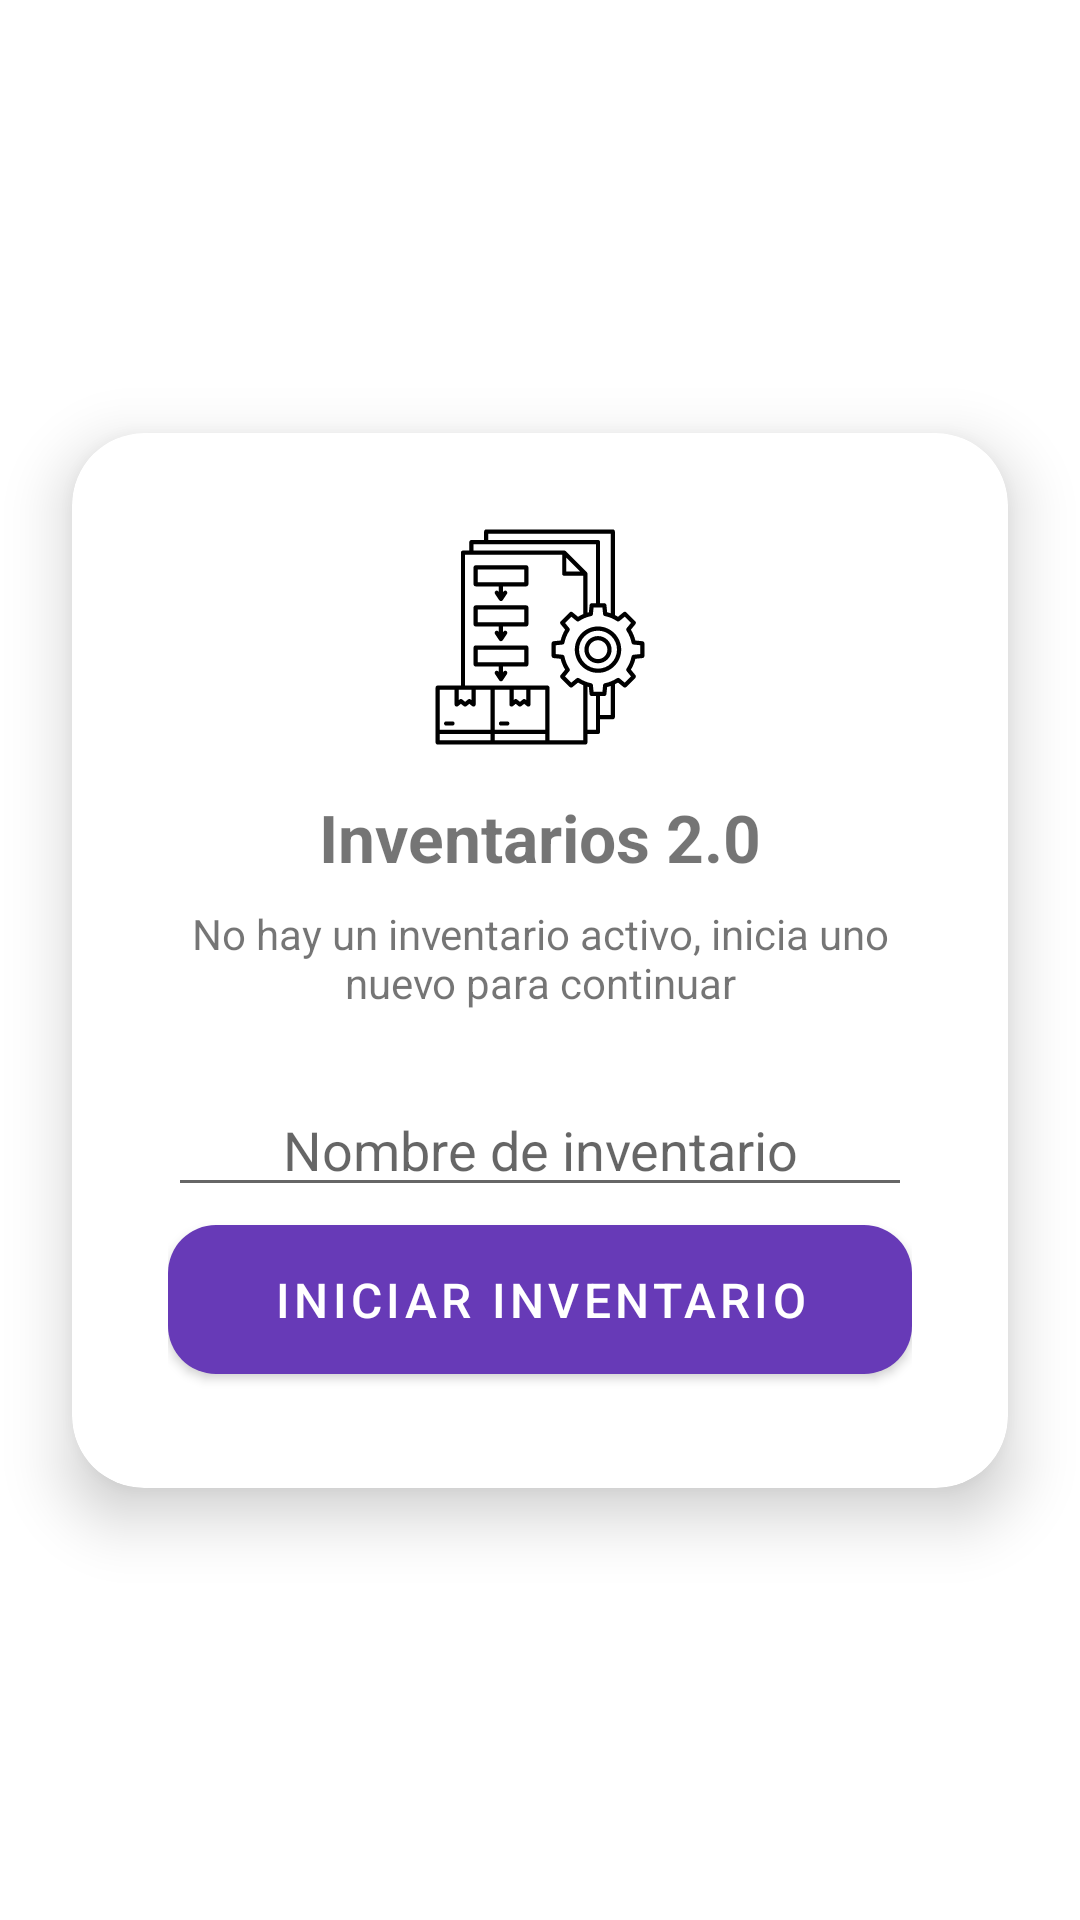

Layout XML and referenced resources for this Android screen:
<!-- AndroidManifest.xml: application theme Theme.Inventario20 -->
<!-- res/layout/fragment_iniciar_inventario.xml -->
<?xml version="1.0" encoding="utf-8"?>
<androidx.constraintlayout.widget.ConstraintLayout
    xmlns:android="http://schemas.android.com/apk/res/android"
    xmlns:app="http://schemas.android.com/apk/res-auto"
    android:layout_width="match_parent"
    android:layout_height="match_parent"
    android:background="@drawable/bg_gradient">

    
    <androidx.cardview.widget.CardView
        android:id="@+id/cardInicioInventario"
        android:layout_width="0dp"
        android:layout_height="wrap_content"
        android:layout_margin="24dp"
        app:cardCornerRadius="24dp"
        app:cardElevation="12dp"
        app:layout_constraintTop_toTopOf="parent"
        app:layout_constraintBottom_toBottomOf="parent"
        app:layout_constraintStart_toStartOf="parent"
        app:layout_constraintEnd_toEndOf="parent">

        <LinearLayout
            android:layout_width="match_parent"
            android:layout_height="wrap_content"
            android:gravity="center"
            android:orientation="vertical"
            android:padding="32dp">

            
            <ImageView
                android:layout_width="72dp"
                android:layout_height="72dp"
                android:contentDescription="@string/inventario"
                android:src="@drawable/ic_inventario" />

            
            <TextView
                android:layout_width="wrap_content"
                android:layout_height="wrap_content"
                android:layout_marginTop="16dp"
                android:text="@string/inventarios_2_0"
                android:textSize="22sp"
                android:textStyle="bold" />

            
            <TextView
                android:layout_width="wrap_content"
                android:layout_height="wrap_content"
                android:layout_marginTop="8dp"
                android:layout_marginBottom="24dp"
                android:gravity="center"
                android:text="@string/no_hay_un_inventario_activo_ninicia_uno_nuevo_para_continuar"
                android:textSize="14sp" />

            

            <EditText
                android:id="@+id/NombreInvEDTXT"
                android:layout_width="match_parent"
                android:layout_height="wrap_content"
                android:ems="10"
                android:hint="@string/nombre_de_inventario"
                android:inputType="text"
                android:textAlignment="center" />

            <com.google.android.material.button.MaterialButton
                android:id="@+id/IniciarInventarioBTN"
                android:layout_width="match_parent"
                android:layout_height="wrap_content"
                android:padding="14dp"
                android:text="@string/iniciar_inventario"
                android:textSize="16sp"
                app:backgroundTint="#673AB7"
                app:cornerRadius="16dp" />

        </LinearLayout>

    </androidx.cardview.widget.CardView>

</androidx.constraintlayout.widget.ConstraintLayout>
<!-- resources referenced by this layout -->
<resources>
  <!-- drawable ic_inventario: vector/xml drawable (drawable, 8787 chars, omitted) -->
  <string name="iniciar_inventario">Iniciar inventario</string>
  <string name="inventario">Inventario</string>
  <string name="inventarios_2_0">Inventarios 2.0</string>
  <string name="no_hay_un_inventario_activo_ninicia_uno_nuevo_para_continuar">No hay un inventario activo, inicia uno nuevo para continuar</string>
  <string name="nombre_de_inventario">Nombre de inventario</string>
  <style name="Theme.Inventario20" parent="Theme.MaterialComponents.DayNight.DarkActionBar">
          
          <item name="colorPrimary">#5C1DD2</item>
          <item name="colorPrimaryVariant">@color/purple_700</item>
          <item name="colorOnPrimary">@color/white</item>
          
          <item name="colorSecondary">@color/teal_200</item>
          <item name="colorSecondaryVariant">@color/teal_700</item>
          <item name="colorOnSecondary">@color/black</item>
          
          <item name="android:statusBarColor">?attr/colorPrimaryVariant</item>
          
      </style>
  <color name="purple_700">#FF3700B3</color>
  <color name="white">#FFFFFFFF</color>
  <color name="teal_200">#FF03DAC5</color>
  <color name="teal_700">#FF018786</color>
  <color name="black">#FF000000</color>
</resources>
